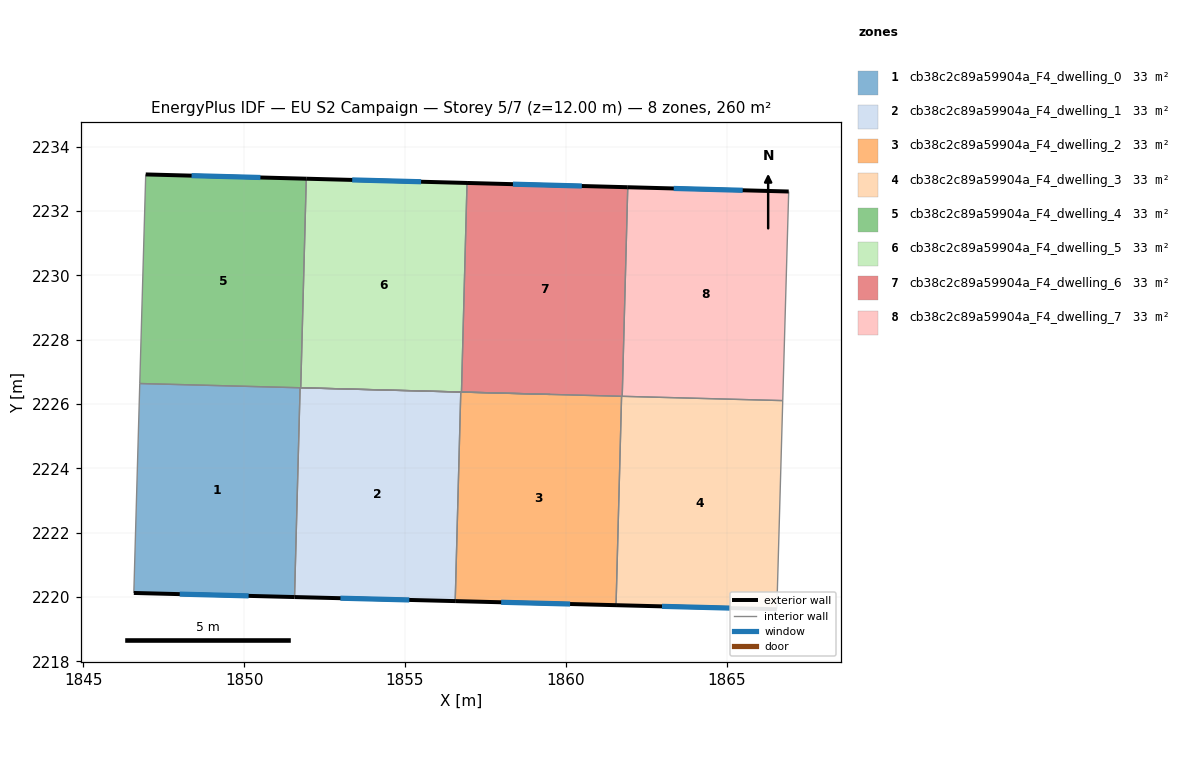
=== STOREY PLAN SPEC (per zone: floor XY polygon, exterior-wall plan segments, windows/doors) ===
zone 1: cb38c2c89a59904a_F4_dwelling_0  (32.5 m²)
  floor: (1851.74, 2226.51) (1851.56, 2220.00) (1846.57, 2220.13) (1846.75, 2226.64)
  exterior wall: (1846.57, 2220.13) – (1851.56, 2220.00)  [5.0 m]
    window: (1848.00, 2220.09) – (1850.14, 2220.04)  [2.8 m²]
  interior walls: 3
zone 2: cb38c2c89a59904a_F4_dwelling_1  (32.5 m²)
  floor: (1856.73, 2226.37) (1856.56, 2219.88) (1851.56, 2220.00) (1851.74, 2226.51)
  exterior wall: (1851.56, 2220.00) – (1856.56, 2219.88)  [5.0 m]
    window: (1852.99, 2219.96) – (1855.13, 2219.91)  [2.8 m²]
  interior walls: 4
zone 3: cb38c2c89a59904a_F4_dwelling_2  (32.5 m²)
  floor: (1861.73, 2226.24) (1861.56, 2219.75) (1856.56, 2219.88) (1856.73, 2226.37)
  exterior wall: (1856.56, 2219.88) – (1861.56, 2219.75)  [5.0 m]
    window: (1857.99, 2219.84) – (1860.13, 2219.78)  [2.8 m²]
  interior walls: 4
zone 4: cb38c2c89a59904a_F4_dwelling_3  (32.5 m²)
  floor: (1866.74, 2226.11) (1866.56, 2219.62) (1861.56, 2219.75) (1861.73, 2226.24)
  exterior wall: (1861.56, 2219.75) – (1866.56, 2219.62)  [5.0 m]
    window: (1862.99, 2219.71) – (1865.13, 2219.66)  [2.8 m²]
  interior walls: 4
zone 5: cb38c2c89a59904a_F4_dwelling_4  (32.5 m²)
  floor: (1851.93, 2233.01) (1851.76, 2226.51) (1846.75, 2226.64) (1846.94, 2233.14)
  exterior wall: (1851.93, 2233.01) – (1846.94, 2233.14)  [5.0 m]
    window: (1850.50, 2233.04) – (1848.36, 2233.10)  [2.8 m²]
  interior walls: 10
zone 6: cb38c2c89a59904a_F4_dwelling_5  (32.5 m²)
  floor: (1856.93, 2232.87) (1856.75, 2226.37) (1851.76, 2226.51) (1851.93, 2233.01)
  exterior wall: (1856.93, 2232.87) – (1851.93, 2233.01)  [5.0 m]
    window: (1855.50, 2232.91) – (1853.36, 2232.97)  [2.8 m²]
  interior walls: 4
zone 7: cb38c2c89a59904a_F4_dwelling_6  (32.5 m²)
  floor: (1861.92, 2232.74) (1861.75, 2226.24) (1856.75, 2226.37) (1856.93, 2232.87)
  exterior wall: (1861.92, 2232.74) – (1856.93, 2232.87)  [5.0 m]
    window: (1860.50, 2232.78) – (1858.35, 2232.84)  [2.8 m²]
  interior walls: 4
zone 8: cb38c2c89a59904a_F4_dwelling_7  (32.5 m²)
  floor: (1866.93, 2232.61) (1866.74, 2226.11) (1861.75, 2226.24) (1861.92, 2232.74)
  exterior wall: (1866.93, 2232.61) – (1861.92, 2232.74)  [5.0 m]
    window: (1865.50, 2232.65) – (1863.35, 2232.70)  [2.8 m²]
  interior walls: 3

=== DERIVED (storey summary) ===
Building: EU S2 Campaign
Storey: 5 of 7  (floor level z = 12.00 m)
Storey gross floor area: 260.0 m²
Zones on this storey: 8
  - cb38c2c89a59904a_F4_dwelling_0: floor 32.5 m²; exterior wall 5.0 m (15.0 m²); 1 window(s) 2.8 m²; WWR 18.4%
  - cb38c2c89a59904a_F4_dwelling_1: floor 32.5 m²; exterior wall 5.0 m (15.0 m²); 1 window(s) 2.8 m²; WWR 18.4%
  - cb38c2c89a59904a_F4_dwelling_2: floor 32.5 m²; exterior wall 5.0 m (15.0 m²); 1 window(s) 2.8 m²; WWR 18.4%
  - cb38c2c89a59904a_F4_dwelling_3: floor 32.5 m²; exterior wall 5.0 m (15.0 m²); 1 window(s) 2.8 m²; WWR 18.4%
  - cb38c2c89a59904a_F4_dwelling_4: floor 32.5 m²; exterior wall 5.0 m (15.0 m²); 1 window(s) 2.8 m²; WWR 18.4%
  - cb38c2c89a59904a_F4_dwelling_5: floor 32.5 m²; exterior wall 5.0 m (15.0 m²); 1 window(s) 2.8 m²; WWR 18.4%
  - cb38c2c89a59904a_F4_dwelling_6: floor 32.5 m²; exterior wall 5.0 m (15.0 m²); 1 window(s) 2.8 m²; WWR 18.4%
  - cb38c2c89a59904a_F4_dwelling_7: floor 32.5 m²; exterior wall 5.0 m (15.0 m²); 1 window(s) 2.8 m²; WWR 18.4%
Zone adjacency (shared interzone walls):
  - cb38c2c89a59904a_F4_dwelling_0 ↔ cb38c2c89a59904a_F4_dwelling_1
  - cb38c2c89a59904a_F4_dwelling_0 ↔ cb38c2c89a59904a_F4_dwelling_4
  - cb38c2c89a59904a_F4_dwelling_1 ↔ cb38c2c89a59904a_F4_dwelling_2
  - cb38c2c89a59904a_F4_dwelling_1 ↔ cb38c2c89a59904a_F4_dwelling_4
  - cb38c2c89a59904a_F4_dwelling_1 ↔ cb38c2c89a59904a_F4_dwelling_5
  - cb38c2c89a59904a_F4_dwelling_2 ↔ cb38c2c89a59904a_F4_dwelling_3
  - cb38c2c89a59904a_F4_dwelling_2 ↔ cb38c2c89a59904a_F4_dwelling_4
  - cb38c2c89a59904a_F4_dwelling_2 ↔ cb38c2c89a59904a_F4_dwelling_6
  - cb38c2c89a59904a_F4_dwelling_3 ↔ cb38c2c89a59904a_F4_dwelling_6
  - cb38c2c89a59904a_F4_dwelling_3 ↔ cb38c2c89a59904a_F4_dwelling_7
  - cb38c2c89a59904a_F4_dwelling_4 ↔ cb38c2c89a59904a_F4_dwelling_5
  - cb38c2c89a59904a_F4_dwelling_5 ↔ cb38c2c89a59904a_F4_dwelling_6
  - cb38c2c89a59904a_F4_dwelling_6 ↔ cb38c2c89a59904a_F4_dwelling_7